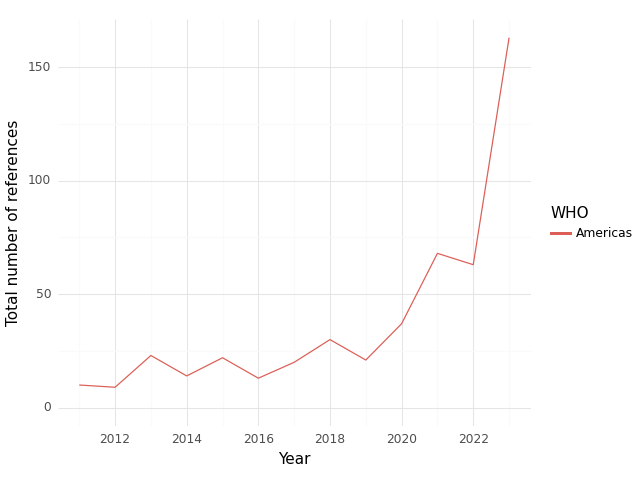

Values plotted in this chart, from the file beside it:
, WHO, Year, intersection, climate, health, sum
0, Americas, 2011, 10.0, 218.0, 1099, 1327
1, Americas, 2012, 9.0, 250.0, 1179, 1438
2, Americas, 2013, 23.0, 287.0, 1403, 1713
3, Americas, 2014, 14.0, 275.0, 1253, 1542
4, Americas, 2015, 22.0, 358.0, 1917, 2297
5, Americas, 2016, 13.0, 374.0, 1287, 1674
6, Americas, 2017, 20.0, 481.0, 1785, 2286
7, Americas, 2018, 30.0, 287.0, 1656, 1973
8, Americas, 2019, 21.0, 342.0, 1874, 2237
9, Americas, 2020, 37.0, 268.0, 1104, 1409
10, Americas, 2021, 68.0, 505.0, 3360, 3933
11, Americas, 2022, 63.0, 641.0, 2761, 3465
12, Americas, 2023, 163.0, 2189, 3443, 5795
